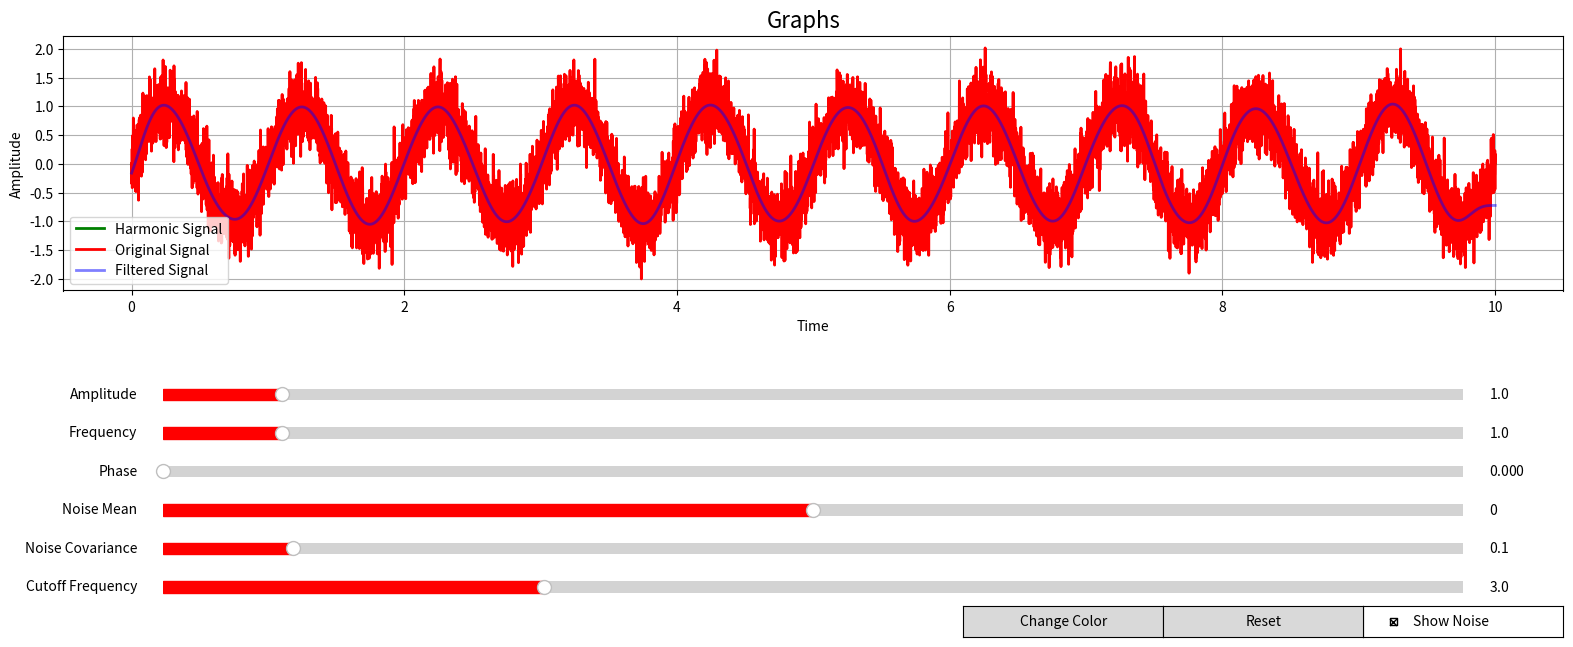

The script that saved this image:
# завдання 1
import os
import numpy as np
import matplotlib.pyplot as plt
from matplotlib.widgets import Slider, Button, CheckButtons
# завдання 2
from scipy.signal import butter, filtfilt

# Визначення всіх змінних
# Початкові значення кожного параметру
init_amplitude = 1.0
init_frequency = 1.0
init_phase = 0.0
init_noise_mean = 0.0
init_noise_covariance = 0.1
show_noise = True

# Генерація часового ряду
sampling_frequency = 1000
t = np.linspace(0, 10, sampling_frequency * 10)

# Початковий колір графіку
current_color = 'red'

# Параметри фільтру
order = 4
init_cutoff_frequency = 3.0

noise_global = None
noise_global_mean = None
noise_global_covariance = None


# Функція генерації гармоніки
def generate_harmonic(amplitude, frequency, phase, t):
    return amplitude * np.sin(2 * np.pi * frequency * t + phase)


# Функція генерації шуму
def generate_noise(noise_mean, noise_covariance, t):
    noise = np.random.normal(noise_mean, np.sqrt(noise_covariance), len(t))
    return noise


# Функція для гармоніки з шумом
def harmonic_with_noise(amplitude, frequency, phase, noise_mean, noise_covariance, show_noise, noise=None):
    global noise_global
    global noise_global_mean
    global noise_global_covariance
    y = generate_harmonic(amplitude, frequency, phase, t)
    if noise is not None:
        return y + noise
    else:
        if noise_global is None or len(noise_global) != len(
                t) or noise_mean != noise_global_mean or noise_covariance != noise_global_covariance:
            noise_global = generate_noise(noise_mean, noise_covariance, t)
            noise_global_mean = noise_mean
            noise_global_covariance = noise_covariance
        if show_noise:
            return y + noise_global
        else:
            return y


# Функція для відфільтрованої гармоніки
def filtered_harmonic_with_noise(cutoff_frequency, amplitude, frequency, phase, noise_mean, noise_covariance,
                                 show_noise):
    y = harmonic_with_noise(amplitude, frequency, phase, noise_mean, noise_covariance, show_noise)
    # Фільтрація сигналу
    nyquist = 0.5 * sampling_frequency
    normal_cutoff = cutoff_frequency / nyquist
    b, a = butter(order, normal_cutoff, btype='low', analog=False)
    y_filtered = filtfilt(b, a, y)
    return y_filtered


# Створення головного вікна та елементів інтерфейсу
fig, ax = plt.subplots(figsize=(20, 7.7))
plt.subplots_adjust(left=0.15, bottom=0.55)
plt.figtext(0.52, 0.9, 'Graphs', ha='center', va='center', fontsize=16)
ax.set_xlabel('Time')
ax.set_ylabel('Amplitude')
# Додавання сітки
plt.grid(True)

# Слайдери для параметрів
ax_amplitude = plt.axes([0.2, 0.4, 0.65, 0.03])
ax_frequency = plt.axes([0.2, 0.35, 0.65, 0.03])
ax_phase = plt.axes([0.2, 0.3, 0.65, 0.03])
ax_noise_mean = plt.axes([0.2, 0.25, 0.65, 0.03])
ax_noise_covariance = plt.axes([0.2, 0.2, 0.65, 0.03])
ax_cutoff_frequency = plt.axes([0.2, 0.15, 0.65, 0.03])

slider_amplitude = Slider(ax_amplitude, 'Amplitude', 0.1, 10.0, valinit=init_amplitude, color=current_color)
slider_frequency = Slider(ax_frequency, 'Frequency', 0.1, 10.0, valinit=init_frequency, color=current_color)
slider_phase = Slider(ax_phase, 'Phase', 0.0, 2 * np.pi, valinit=init_phase, color=current_color)
slider_noise_mean = Slider(ax_noise_mean, 'Noise Mean', -1.0, 1.0, valinit=init_noise_mean, color=current_color)
slider_noise_covariance = Slider(ax_noise_covariance, 'Noise Covariance', 0.0, 1.0, valinit=init_noise_covariance,
                                 color=current_color)
slider_cutoff_frequency = Slider(ax_cutoff_frequency, 'Cutoff Frequency', 0.1, 10.0, valinit=init_cutoff_frequency,
                                 color=current_color)


# оновлення даних
def update(val):
    amplitude = slider_amplitude.val
    frequency = slider_frequency.val
    phase = slider_phase.val
    noise_mean = slider_noise_mean.val
    noise_covariance = slider_noise_covariance.val
    cutoff_frequency = slider_cutoff_frequency.val

    # Початковий графік гармоніки
    y_harmonic = generate_harmonic(amplitude, frequency, phase, t)
    line_harmonic.set_ydata(y_harmonic)

    # Гармоніки гармоніки з накладеним шумом
    y = harmonic_with_noise(amplitude, frequency, phase, noise_mean, noise_covariance, show_noise)
    line.set_ydata(y)

    # Фільтрація та оновлення відфільтрованої гармоніки
    y_filtered = filtered_harmonic_with_noise(cutoff_frequency, amplitude, frequency, phase, noise_mean,
                                              noise_covariance, show_noise)
    line_filtered.set_ydata(y_filtered)

    fig.canvas.draw_idle()


slider_amplitude.on_changed(update)
slider_frequency.on_changed(update)
slider_phase.on_changed(update)
slider_noise_mean.on_changed(update)
slider_noise_covariance.on_changed(update)
slider_cutoff_frequency.on_changed(update)


# функція для чекбоксу
def toggle_noise(label):
    global show_noise
    show_noise = not show_noise
    update(None)


# ітерактивний елемент - чекбокс
rax = plt.axes([0.8, 0.1, 0.1, 0.04])
check = CheckButtons(rax, ['Show Noise'], [True])
check.on_clicked(toggle_noise)

# масив доступних кольорів
colors = ['red', 'green', 'blue', 'purple']


# функція для зміни кольору
def change_color(event):
    # збереження даних у глобальних зміннах
    global current_color
    global colors

    # Знаходження індексу поточного кольору в списку кольорів
    current_index = colors.index(current_color)

    # Обчислення індексу наступного кольору
    next_index = (current_index + 1) % len(colors)

    # Оновлення поточного кольору
    current_color = colors[next_index]

    # Зміна кольору для графіків і легенди
    line.set_color(current_color)
    line_harmonic.set_color(colors[(next_index + 1) % len(colors)])  # Кольори для гармоніки змінюються в іншому порядку
    line_filtered.set_color(
        colors[(next_index + 2) % len(colors)])  # Кольори для відфільтрованого сигналу змінюються в іншому порядку
    ax.legend().get_texts()[0].set_color(colors[next_index])  # Зміна кольору тексту в легенді

    fig.canvas.draw_idle()


# інтерактивний елемент для зміни кольору
button_color = Button(plt.axes([0.6, 0.1, 0.1, 0.04]), 'Change Color')
button_color.on_clicked(change_color)


# функція для скидання параметрів
def reset_parameters(event):
    slider_amplitude.reset()
    slider_frequency.reset()
    slider_phase.reset()
    slider_noise_mean.reset()
    slider_noise_covariance.reset()
    slider_cutoff_frequency.reset()
    update(None)


# інтерактивний елемент для скидання всіх параметрів
button_reset = Button(plt.axes([0.7, 0.1, 0.1, 0.04]), 'Reset')
button_reset.on_clicked(reset_parameters)

# ПОБУДОВА

# Початковий графік гармоніки
y = generate_harmonic(init_amplitude, init_frequency, init_phase, t)
line_harmonic, = ax.plot(t, y, lw=2, color='green', label='Harmonic Signal')

# Початковий графік
y_with_noise = harmonic_with_noise(init_amplitude, init_frequency, init_phase, init_noise_mean, init_noise_covariance,
                                   show_noise)
line, = ax.plot(t, y_with_noise, lw=2, color=current_color, label='Original Signal')

# Відфільтрований графік
y_filtered = filtered_harmonic_with_noise(init_cutoff_frequency, init_amplitude, init_frequency, init_phase,
                                          init_noise_mean, init_noise_covariance, show_noise)
line_filtered, = ax.plot(t, y_filtered, lw=2, color='blue', alpha=0.5, label='Filtered Signal')

# Легенда
ax.legend()

# Побудова
plt.show()